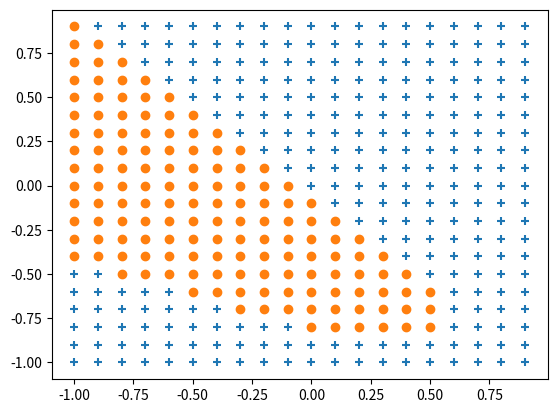

Write Python code to recreate this figure.
#!/usr/bin/env python
# coding: utf-8

# ### 4.5.7 神经网络（分类）

# In[ ]:


get_ipython().run_line_magic('matplotlib', 'inline')

import numpy as np
import matplotlib.pyplot as plt

# x、y坐标
X = np.arange(-1.0, 1.0, 0.1)  # 元素数量是20个
Y = np.arange(-1.0, 1.0, 0.1)

# 权重
w_im = np.array([[1.0,2.0],
                 [2.0,3.0]])  # 中间层 2x2的矩阵
w_mo = np.array([[-1.0,1.0],
                 [1.0,-1.0]]) # 输出层 2x2的矩阵

# 偏置
b_im = np.array([0.3,-0.3]) # 中间层
b_mo = np.array([0.4,0.1])  # 输出层 

# 中间层
def middle_layer(x, w, b):
    u = np.dot(x, w) + b
    return 1/(1+np.exp(-u)) # sigmoid関数

# 输出层
def output_layer(x, w, b):
    u = np.dot(x, w) + b
    return np.exp(u)/np.sum(np.exp(u)) # SoftMax函数

# 保存分类结果的列表
x_1 = []
y_1 = []
x_2 = []
y_2 = []

# 在网格的各个方格中进行神经网络的运算
for i in range(20):
    for j in range(20):
        
        # 正向传播
        inp = np.array([X[i], Y[j]])
        mid = middle_layer(inp, w_im, b_im)
        out = output_layer(mid, w_mo, b_mo)
        
        # 对概率的大小进行比较并分类
        if out[0] > out[1]:
            x_1.append(X[i])
            y_1.append(Y[j])
        else:
            x_2.append(X[i])
            y_2.append(Y[j])

# 分布图的显示
plt.scatter(x_1, y_1, marker="+")
plt.scatter(x_2, y_2, marker="o")
plt.show()


# In[ ]:




